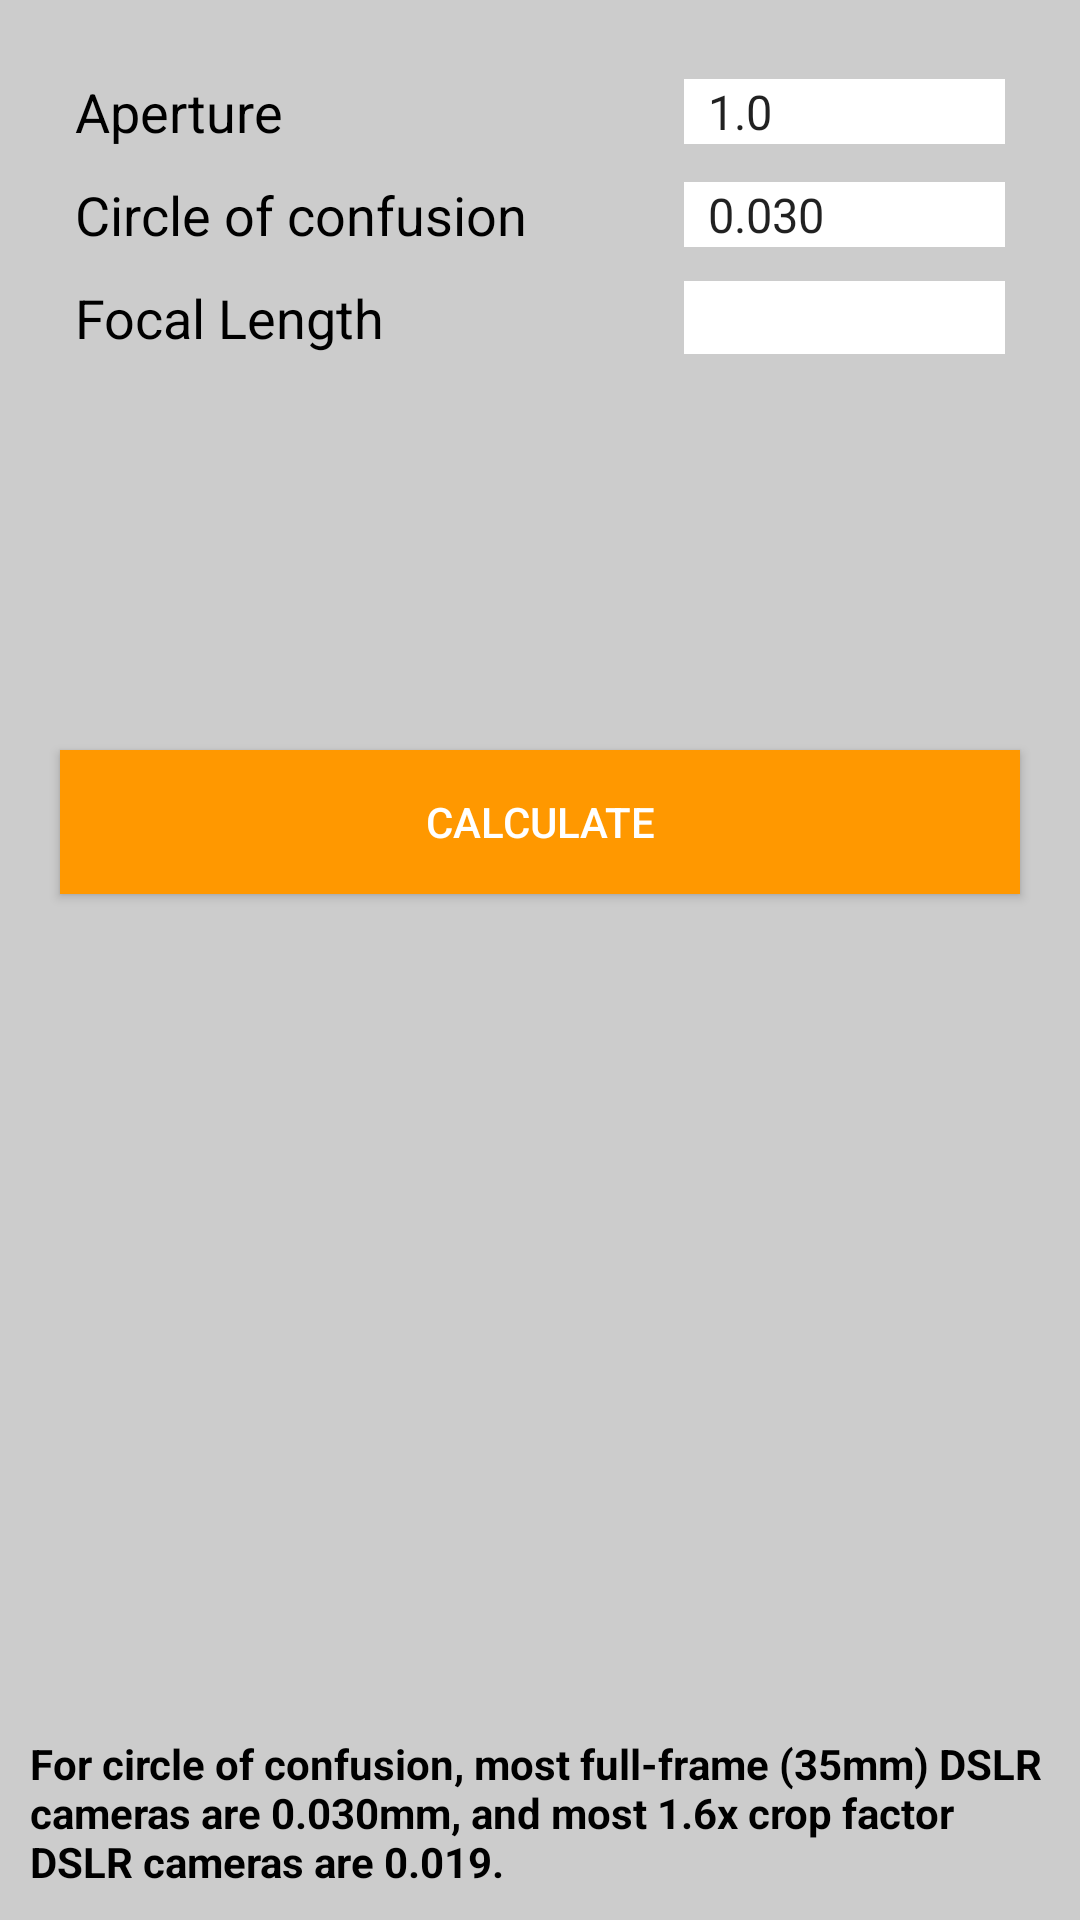

Produce the Android XML layout that renders to this screen, including the resource entries it uses.
<!-- AndroidManifest.xml: application theme MyMaterialTheme -->
<!-- res/layout/calculators_fragment_dof.xml -->
<?xml version="1.0" encoding="utf-8"?>

<RelativeLayout xmlns:android="http://schemas.android.com/apk/res/android"
    android:layout_width="match_parent"
    android:layout_height="match_parent"
    android:background="#cccccc"
    android:orientation="vertical">

    <LinearLayout
        android:id="@+id/back"
        android:layout_width="match_parent"
        android:layout_height="fill_parent"
        android:background="#cccccc"
        android:padding="10dp">

        <TableLayout
            android:layout_width="fill_parent"
            android:layout_height="fill_parent"
            android:background="#cccccc"
            android:padding="15dp"
            android:shrinkColumns="*"
            android:stretchColumns="*">

            <TableRow
                android:layout_width="fill_parent"
                android:layout_height="wrap_content"
                android:layout_marginBottom="10dp"
                android:gravity="center">

                <TextView
                    android:layout_width="match_parent"
                    android:layout_height="wrap_content"
                    android:text="@string/aperture"
                    android:textSize="18sp"
                    android:textColor="@android:color/black"
                    android:id="@+id/aperture" />

                <Spinner
                    android:id="@+id/aSpinner"
                    android:entries="@array/aperture"
                    android:layout_width="match_parent"
                    android:layout_height="wrap_content"
                    android:background="@android:color/white"
                    android:textSize="18sp" />
            </TableRow>

            <TableRow
                android:layout_width="fill_parent"
                android:layout_height="wrap_content"
                android:gravity="center"
                android:layout_marginBottom="10dp">

                <TextView
                    android:layout_width="match_parent"
                    android:layout_height="wrap_content"
                    android:text="@string/coc"
                    android:textColor="@android:color/black"
                    android:textSize="18sp" />

                <Spinner
                    android:id="@+id/coc"
                    android:entries="@array/circle_of_confusion"
                    android:layout_width="match_parent"
                    android:layout_height="wrap_content"
                    android:background="@android:color/white"
                    android:textSize="18sp" />
            </TableRow>

            <TableRow
                android:layout_width="fill_parent"
                android:layout_height="wrap_content"
                android:gravity="center">

                <TextView
                    android:layout_width="match_parent"
                    android:layout_height="wrap_content"
                    android:text="@string/focallength"
                    android:textColor="@android:color/black"
                    android:textSize="18sp" />

                <EditText
                    android:id="@+id/focal_length"
                    android:layout_width="match_parent"
                    android:layout_height="wrap_content"
                    android:inputType="numberDecimal"
                    android:background="@android:color/white"
                    android:textSize="18sp" />
            </TableRow>


            <TableRow
                android:layout_width="wrap_content"
                android:layout_height="fill_parent"
                android:gravity="center">

                <TextView
                    android:id="@+id/txt_H"
                    android:layout_width="wrap_content"
                    android:layout_height="wrap_content"
                    android:layout_span="2"
                    android:layout_marginTop="15dp"
                    android:gravity="center"
                    android:text=""
                    android:textColor="@android:color/black"
                    android:textSize="30sp" />
            </TableRow>


        </TableLayout>
    </LinearLayout>


    <TextView
        android:layout_width="wrap_content"
        android:layout_height="wrap_content"
        android:textAppearance="?android:attr/textAppearanceMedium"
        android:text="@string/dslr_hint"
        android:id="@+id/textView46"
        android:layout_alignParentBottom="true"
        android:layout_margin="10dp"
        android:textSize="14sp"
        android:textColor="@android:color/black"
        android:textStyle="bold"/>

    <Button
        android:id="@+id/btn_Cal"
        android:layout_width="fill_parent"
        android:layout_height="wrap_content"
        android:layout_marginLeft="20dp"
        android:layout_marginRight="20dp"
        android:background="@color/orange"
        android:text="@string/calculate_btn"
        android:textColor="@android:color/white"
        android:layout_alignParentEnd="false"
        android:layout_alignParentBottom="false"
        android:layout_marginTop="250dp" />
</RelativeLayout>
<!-- resources referenced by this layout -->
<resources>
  <string-array name="aperture">
          <item>1.0</item>
          <item>1.1</item>
          <item>1.2</item>
          <item>1.4</item>
          <item>1.6</item>
          <item>1.8</item>
          <item>2.0</item>
          <item>2.2</item>
          <item>2.5</item>
          <item>2.8</item>
          <item>3.2</item>
          <item>3.5</item>
          <item>4.0</item>
          <item>4.5</item>
          <item>5.0</item>
          <item>5.6</item>
          <item>6.3</item>
          <item>7.1</item>
          <item>8.0</item>
          <item>9.0</item>
          <item>10.0</item>
          <item>12.0</item>
          <item>14.0</item>
          <item>16.0</item>
          <item>18.0</item>
          <item>20.0</item>
          <item>22.0</item>
          <item>25.0</item>
          <item>29.0</item>
          <item>32.0</item>
          <item>36.0</item>
          <item>40.0</item>
          <item>45.0</item>
          <item>51.0</item>
          <item>57.0</item>
          <item>60.0</item>
          <item>62.0</item>
          <item>64.0</item>
          <item>66.0</item>
          <item>68.0</item>
          <item>70.0</item>
  
      </string-array>
  <string-array name="circle_of_confusion">
          <item>0.030</item>
          <item>0.023</item>
          <item>0.020</item>
          <item>0.019</item>
          <item>0.010</item>
      </string-array>
  <color name="orange">#FF9800</color>
  <string name="aperture">Aperture</string>
  <string name="calculate_btn">Calculate</string>
  <string name="coc">Circle of confusion</string>
  <string name="dslr_hint">For circle of confusion, most full-frame (35mm) DSLR cameras are 0.030mm, and most 1.6x crop factor DSLR cameras are 0.019.</string>
  <string name="focallength">Focal Length</string>
  <style name="MyMaterialTheme" parent="MyMaterialTheme.Base">
  
      </style>
  <style name="MyMaterialTheme.Base" parent="Theme.AppCompat.Light.DarkActionBar">
          <item name="windowNoTitle">true</item>
          <item name="windowActionBar">false</item>
          <item name="colorPrimary">@color/colorPrimary</item>
          <item name="colorPrimaryDark">@color/colorPrimaryDark</item>
          <item name="colorAccent">@color/colorAccent</item>
      </style>
  <color name="colorPrimary">#125688</color>
  <color name="colorPrimaryDark">#125688</color>
  <color name="colorAccent">#c8e8ff</color>
</resources>
